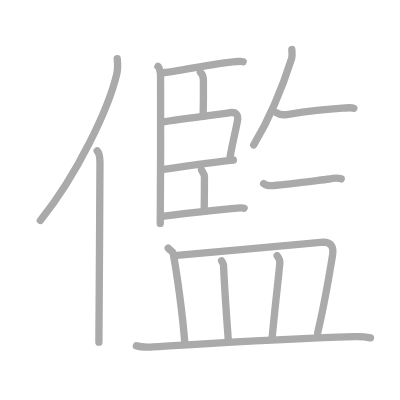
t = 0.00 s
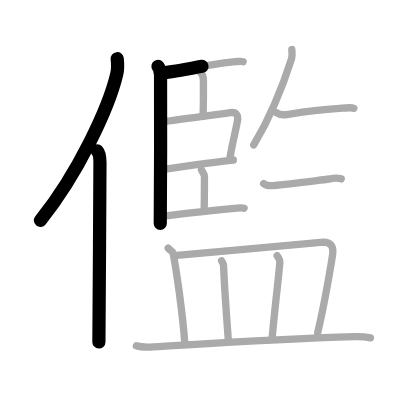
t = 3.50 s
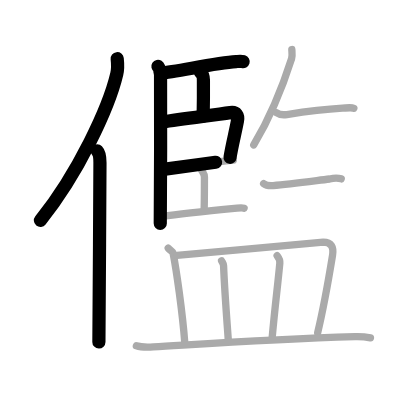
t = 6.75 s
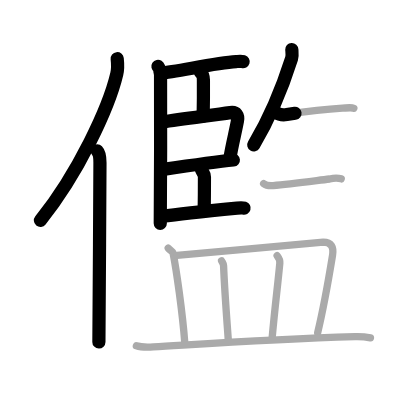
t = 10.25 s
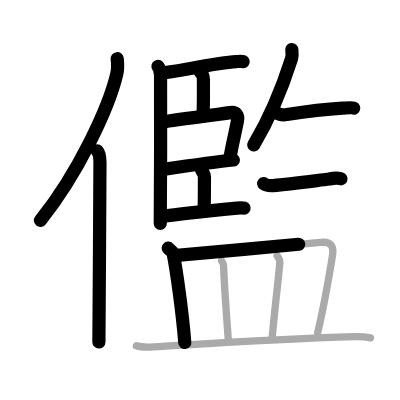
t = 13.50 s
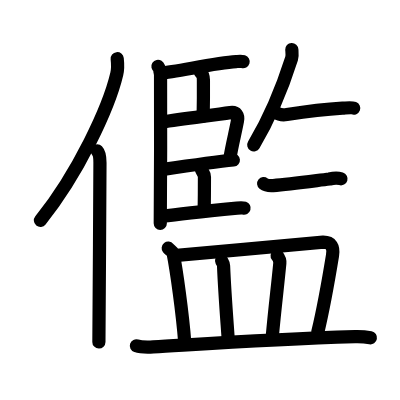
t = 17.00 s

The animated SVG that drew these frames (rendered in a browser with its animation timeline set to each time). Animation: 17 SMIL elements (animate=17); one cycle of 17.00 s.

<?xml version="1.0" standalone="no"?>
<!DOCTYPE svg PUBLIC "-//W3C//DTD SVG 1.1//EN"   "http://www.w3.org/Graphics/SVG/1.1/DTD/svg11.dtd">
<svg width="400px" height="400px"  version="1.1" xmlns="http://www.w3.org/2000/svg">
  <defs>
    <marker id="Triangle" viewBox="0 0 10 10" refX="0" refY="5" markerUnits="strokeWidth" markerWidth="3" style="stroke-opacity:0%;fill:#aaaaaa;" markerHeight="2" orient="auto">
      <path d="M 0 0 L 10 5 L 0 10 z" />
    </marker>
    
    <marker id="Arrow" viewBox="0 0 10 10" refX="5" refY="5" markerUnits="strokeWidth" markerWidth="1.8" style="stroke-opacity:0%;fill:#770000;" markerHeight="2" orient="auto">
      <path d="M 0 4 L 6 4 L 4 1 L 10 5 L 4 9 L 6 6 L 0 6 z" />
        <circle cx="5" cy="5" r="5" />
      </marker>
    
    <marker id="TriangleRed" viewBox="0 0 10 10" refX="0" refY="5" markerUnits="strokeWidth" markerWidth="3" style="stroke-opacity:0%;fill:#CC0000;" markerHeight="2" orient="auto">
      <path d="M 0 0 L 10 5 L 0 10 z" />
    </marker>
    
    <marker id="ArrowRed" viewBox="0 0 10 10" refX="5" refY="5" markerUnits="strokeWidth" markerWidth="1.8" style="stroke-opacity:0%;fill:#CC0000;" markerHeight="2" orient="auto">
      <path d="M 0 4 L 6 4 L 4 1 L 10 5 L 4 9 L 6 6 L 0 6 z" />
        <circle cx="5" cy="5" r="5" />
      </marker>
    
  </defs>
  
  <path style="fill:#ffffff; fill-opacity:100%; fill-rule:evenodd; stroke-width:0;" d="M 0 0 L 400px 0 L 400px 400px L 0 400px L 0 0" />

  <g transform="scale(3.6697247706422 3.6697247706422)">
<path style="fill:none; fill-opacity:0%; fill-rule:evenodd; stroke:#aaaaaa; stroke-opacity:100%; stroke-width: 1.5pt; stroke-linejoin:round; stroke-linecap:round;" d="M31.94 16c0.13 1.2 0.23 2.7-0.12 4.17c-2.19 9.3-10.64 27.29-20.82 39.9"></path>
<path style="fill:none; fill-opacity:0%; fill-rule:evenodd; stroke:#aaaaaa; stroke-opacity:100%; stroke-width: 1.5pt; stroke-linejoin:round; stroke-linecap:round;" d="M26.48 41.11c0.59 0.61 0.76 1.97 0.76 3.23c0 13.02-0.29 40.15-0.29 48.9"></path>
<path style="fill:none; fill-opacity:0%; fill-rule:evenodd; stroke:#aaaaaa; stroke-opacity:100%; stroke-width: 1.5pt; stroke-linejoin:round; stroke-linecap:round;" d="M43.04 18.09c0.4 0.26 0.63 1.66 0.71 2.18c0.08 0.52 0 37.39-0.08 40.61"></path>
<path style="fill:none; fill-opacity:0%; fill-rule:evenodd; stroke:#aaaaaa; stroke-opacity:100%; stroke-width: 1.5pt; stroke-linejoin:round; stroke-linecap:round;" d="M43.84 19.87c3.87-0.19 14.46-2.71 20.5-3.09c0.92-0.06 1.46-0.12 1.92 0.02"></path>
<path style="fill:none; fill-opacity:0%; fill-rule:evenodd; stroke:#aaaaaa; stroke-opacity:100%; stroke-width: 1.5pt; stroke-linejoin:round; stroke-linecap:round;" d="M54.61 19.7c0.68 0.55 0.81 0.97 0.82 2.13c0.02 2.66-0.02 7.64-0.07 9.89"></path>
<path style="fill:none; fill-opacity:0%; fill-rule:evenodd; stroke:#aaaaaa; stroke-opacity:100%; stroke-width: 1.5pt; stroke-linejoin:round; stroke-linecap:round;" d="M43.99 33.27c6.23-0.95 14.42-1.93 18.74-2.58c1.75-0.26 2.23 0.8 1.99 2.2c-0.44 2.52-1.59 7.04-2.04 10.07"></path>
<path style="fill:none; fill-opacity:0%; fill-rule:evenodd; stroke:#aaaaaa; stroke-opacity:100%; stroke-width: 1.5pt; stroke-linejoin:round; stroke-linecap:round;" d="M44.02 46.23c2.6-0.38 17.13-2.38 19.57-2.62"></path>
<path style="fill:none; fill-opacity:0%; fill-rule:evenodd; stroke:#aaaaaa; stroke-opacity:100%; stroke-width: 1.5pt; stroke-linejoin:round; stroke-linecap:round;" d="M54.89 46.19c0.21 0.65 0.82 1.1 0.82 2.01c0 2.97-0.02 6.47-0.07 8.7"></path>
<path style="fill:none; fill-opacity:0%; fill-rule:evenodd; stroke:#aaaaaa; stroke-opacity:100%; stroke-width: 1.5pt; stroke-linejoin:round; stroke-linecap:round;" d="M44.27 58.95c4.75-0.67 14.14-1.63 20.33-2.25c0.91-0.09 1.47-0.12 1.92 0.02"></path>
<path style="fill:none; fill-opacity:0%; fill-rule:evenodd; stroke:#aaaaaa; stroke-opacity:100%; stroke-width: 1.5pt; stroke-linejoin:round; stroke-linecap:round;" d="M79.52 13.5c0.03 0.61 0.2 1.65-0.06 2.46c-1.91 6-5.38 15.26-10.32 23.55"></path>
<path style="fill:none; fill-opacity:0%; fill-rule:evenodd; stroke:#aaaaaa; stroke-opacity:100%; stroke-width: 1.5pt; stroke-linejoin:round; stroke-linecap:round;" d="M75.24 30.67c0.76 0.54 2.16 0.66 2.93 0.54c4.07-0.63 10.58-1.46 15.17-1.73c1.3-0.08 2.44-0.25 3.08 0.02"></path>
<path style="fill:none; fill-opacity:0%; fill-rule:evenodd; stroke:#aaaaaa; stroke-opacity:100%; stroke-width: 1.5pt; stroke-linejoin:round; stroke-linecap:round;" d="M71.84 50.02c0.68 0.54 1.9 0.59 2.59 0.54c4.32-0.31 10.02-1.11 15.38-1.78c1.11-0.28 2.16-0.36 3.17-0.04"></path>
<path style="fill:none; fill-opacity:0%; fill-rule:evenodd; stroke:#aaaaaa; stroke-opacity:100%; stroke-width: 1.5pt; stroke-linejoin:round; stroke-linecap:round;" d="M45.84 67.62c0.53 0.66 1.21 0.8 1.33 1.38c0.9 4.55 2.55 16.12 3.18 24.33"></path>
<path style="fill:none; fill-opacity:0%; fill-rule:evenodd; stroke:#aaaaaa; stroke-opacity:100%; stroke-width: 1.5pt; stroke-linejoin:round; stroke-linecap:round;" d="M48.2 69.59C58.25 68.75 86.84 66 88.09 66c2.16 0 2.91 1.25 2.52 3.62c-0.88 5.38-2.32 13.84-4.04 21.01"></path>
<path style="fill:none; fill-opacity:0%; fill-rule:evenodd; stroke:#aaaaaa; stroke-opacity:100%; stroke-width: 1.5pt; stroke-linejoin:round; stroke-linecap:round;" d="M60.38 71.07c0.22 0.43 0.52 0.78 0.54 1.33c0.31 7.4 0.76 12.79 1.31 20.54"></path>
<path style="fill:none; fill-opacity:0%; fill-rule:evenodd; stroke:#aaaaaa; stroke-opacity:100%; stroke-width: 1.5pt; stroke-linejoin:round; stroke-linecap:round;" d="M75.52 69.67c0.4 0.51 0.79 1.39 0.73 2.06c-0.64 6.72-1.3 11.62-2.08 20.23"></path>
<path style="fill:none; fill-opacity:0%; fill-rule:evenodd; stroke:#aaaaaa; stroke-opacity:100%; stroke-width: 1.5pt; stroke-linejoin:round; stroke-linecap:round;" d="M37.16 94.23c1.21 0.4 3.41 0.38 4.62 0.31c14.98-0.89 31.91-2.08 54.96-2.8c2-0.06 3.21 0.12 4.21 0.31"></path>

<path style="fill:none; fill-opacity:0%; fill-rule:evenodd; stroke:#000000; stroke-opacity:100%; stroke-width: 2.7pt; stroke-linejoin:round; stroke-linecap:round;" d="M31.94 16c0.13 1.2 0.23 2.7-0.12 4.17c-2.19 9.3-10.64 27.29-20.82 39.9" pathLength="100" stroke-dashoffset="100" stroke-dasharray="100 105"><animate id="dashAnim1" attributeName="stroke-dashoffset" from="100" to="0" dur="1s" calcMode="linear" fill="freeze"/></path>
<path style="fill:none; fill-opacity:0%; fill-rule:evenodd; stroke:#000000; stroke-opacity:100%; stroke-width: 2.7pt; stroke-linejoin:round; stroke-linecap:round;" d="M26.48 41.11c0.59 0.61 0.76 1.97 0.76 3.23c0 13.02-0.29 40.15-0.29 48.9" pathLength="100" stroke-dashoffset="100" stroke-dasharray="100 105"><animate id="dashAnim2" attributeName="stroke-dashoffset" from="100" to="0" dur="1s" calcMode="linear" begin="dashAnim1.end" fill="freeze"/></path>
<path style="fill:none; fill-opacity:0%; fill-rule:evenodd; stroke:#000000; stroke-opacity:100%; stroke-width: 2.7pt; stroke-linejoin:round; stroke-linecap:round;" d="M43.04 18.09c0.4 0.26 0.63 1.66 0.71 2.18c0.08 0.52 0 37.39-0.08 40.61" pathLength="100" stroke-dashoffset="100" stroke-dasharray="100 105"><animate id="dashAnim3" attributeName="stroke-dashoffset" from="100" to="0" dur="1s" calcMode="linear" begin="dashAnim2.end" fill="freeze"/></path>
<path style="fill:none; fill-opacity:0%; fill-rule:evenodd; stroke:#000000; stroke-opacity:100%; stroke-width: 2.7pt; stroke-linejoin:round; stroke-linecap:round;" d="M43.84 19.87c3.87-0.19 14.46-2.71 20.5-3.09c0.92-0.06 1.46-0.12 1.92 0.02" pathLength="100" stroke-dashoffset="100" stroke-dasharray="100 105"><animate id="dashAnim4" attributeName="stroke-dashoffset" from="100" to="0" dur="1s" calcMode="linear" begin="dashAnim3.end" fill="freeze"/></path>
<path style="fill:none; fill-opacity:0%; fill-rule:evenodd; stroke:#000000; stroke-opacity:100%; stroke-width: 2.7pt; stroke-linejoin:round; stroke-linecap:round;" d="M54.61 19.7c0.68 0.55 0.81 0.97 0.82 2.13c0.02 2.66-0.02 7.64-0.07 9.89" pathLength="100" stroke-dashoffset="100" stroke-dasharray="100 105"><animate id="dashAnim5" attributeName="stroke-dashoffset" from="100" to="0" dur="1s" calcMode="linear" begin="dashAnim4.end" fill="freeze"/></path>
<path style="fill:none; fill-opacity:0%; fill-rule:evenodd; stroke:#000000; stroke-opacity:100%; stroke-width: 2.7pt; stroke-linejoin:round; stroke-linecap:round;" d="M43.99 33.27c6.23-0.95 14.42-1.93 18.74-2.58c1.75-0.26 2.23 0.8 1.99 2.2c-0.44 2.52-1.59 7.04-2.04 10.07" pathLength="100" stroke-dashoffset="100" stroke-dasharray="100 105"><animate id="dashAnim6" attributeName="stroke-dashoffset" from="100" to="0" dur="1s" calcMode="linear" begin="dashAnim5.end" fill="freeze"/></path>
<path style="fill:none; fill-opacity:0%; fill-rule:evenodd; stroke:#000000; stroke-opacity:100%; stroke-width: 2.7pt; stroke-linejoin:round; stroke-linecap:round;" d="M44.02 46.23c2.6-0.38 17.13-2.38 19.57-2.62" pathLength="100" stroke-dashoffset="100" stroke-dasharray="100 105"><animate id="dashAnim7" attributeName="stroke-dashoffset" from="100" to="0" dur="1s" calcMode="linear" begin="dashAnim6.end" fill="freeze"/></path>
<path style="fill:none; fill-opacity:0%; fill-rule:evenodd; stroke:#000000; stroke-opacity:100%; stroke-width: 2.7pt; stroke-linejoin:round; stroke-linecap:round;" d="M54.89 46.19c0.21 0.65 0.82 1.1 0.82 2.01c0 2.97-0.02 6.47-0.07 8.7" pathLength="100" stroke-dashoffset="100" stroke-dasharray="100 105"><animate id="dashAnim8" attributeName="stroke-dashoffset" from="100" to="0" dur="1s" calcMode="linear" begin="dashAnim7.end" fill="freeze"/></path>
<path style="fill:none; fill-opacity:0%; fill-rule:evenodd; stroke:#000000; stroke-opacity:100%; stroke-width: 2.7pt; stroke-linejoin:round; stroke-linecap:round;" d="M44.27 58.95c4.75-0.67 14.14-1.63 20.33-2.25c0.91-0.09 1.47-0.12 1.92 0.02" pathLength="100" stroke-dashoffset="100" stroke-dasharray="100 105"><animate id="dashAnim9" attributeName="stroke-dashoffset" from="100" to="0" dur="1s" calcMode="linear" begin="dashAnim8.end" fill="freeze"/></path>
<path style="fill:none; fill-opacity:0%; fill-rule:evenodd; stroke:#000000; stroke-opacity:100%; stroke-width: 2.7pt; stroke-linejoin:round; stroke-linecap:round;" d="M79.52 13.5c0.03 0.61 0.2 1.65-0.06 2.46c-1.91 6-5.38 15.26-10.32 23.55" pathLength="100" stroke-dashoffset="100" stroke-dasharray="100 105"><animate id="dashAnim10" attributeName="stroke-dashoffset" from="100" to="0" dur="1s" calcMode="linear" begin="dashAnim9.end" fill="freeze"/></path>
<path style="fill:none; fill-opacity:0%; fill-rule:evenodd; stroke:#000000; stroke-opacity:100%; stroke-width: 2.7pt; stroke-linejoin:round; stroke-linecap:round;" d="M75.24 30.67c0.76 0.54 2.16 0.66 2.93 0.54c4.07-0.63 10.58-1.46 15.17-1.73c1.3-0.08 2.44-0.25 3.08 0.02" pathLength="100" stroke-dashoffset="100" stroke-dasharray="100 105"><animate id="dashAnim11" attributeName="stroke-dashoffset" from="100" to="0" dur="1s" calcMode="linear" begin="dashAnim10.end" fill="freeze"/></path>
<path style="fill:none; fill-opacity:0%; fill-rule:evenodd; stroke:#000000; stroke-opacity:100%; stroke-width: 2.7pt; stroke-linejoin:round; stroke-linecap:round;" d="M71.84 50.02c0.68 0.54 1.9 0.59 2.59 0.54c4.32-0.31 10.02-1.11 15.38-1.78c1.11-0.28 2.16-0.36 3.17-0.04" pathLength="100" stroke-dashoffset="100" stroke-dasharray="100 105"><animate id="dashAnim12" attributeName="stroke-dashoffset" from="100" to="0" dur="1s" calcMode="linear" begin="dashAnim11.end" fill="freeze"/></path>
<path style="fill:none; fill-opacity:0%; fill-rule:evenodd; stroke:#000000; stroke-opacity:100%; stroke-width: 2.7pt; stroke-linejoin:round; stroke-linecap:round;" d="M45.84 67.62c0.53 0.66 1.21 0.8 1.33 1.38c0.9 4.55 2.55 16.12 3.18 24.33" pathLength="100" stroke-dashoffset="100" stroke-dasharray="100 105"><animate id="dashAnim13" attributeName="stroke-dashoffset" from="100" to="0" dur="1s" calcMode="linear" begin="dashAnim12.end" fill="freeze"/></path>
<path style="fill:none; fill-opacity:0%; fill-rule:evenodd; stroke:#000000; stroke-opacity:100%; stroke-width: 2.7pt; stroke-linejoin:round; stroke-linecap:round;" d="M48.2 69.59C58.25 68.75 86.84 66 88.09 66c2.16 0 2.91 1.25 2.52 3.62c-0.88 5.38-2.32 13.84-4.04 21.01" pathLength="100" stroke-dashoffset="100" stroke-dasharray="100 105"><animate id="dashAnim14" attributeName="stroke-dashoffset" from="100" to="0" dur="1s" calcMode="linear" begin="dashAnim13.end" fill="freeze"/></path>
<path style="fill:none; fill-opacity:0%; fill-rule:evenodd; stroke:#000000; stroke-opacity:100%; stroke-width: 2.7pt; stroke-linejoin:round; stroke-linecap:round;" d="M60.38 71.07c0.22 0.43 0.52 0.78 0.54 1.33c0.31 7.4 0.76 12.79 1.31 20.54" pathLength="100" stroke-dashoffset="100" stroke-dasharray="100 105"><animate id="dashAnim15" attributeName="stroke-dashoffset" from="100" to="0" dur="1s" calcMode="linear" begin="dashAnim14.end" fill="freeze"/></path>
<path style="fill:none; fill-opacity:0%; fill-rule:evenodd; stroke:#000000; stroke-opacity:100%; stroke-width: 2.7pt; stroke-linejoin:round; stroke-linecap:round;" d="M75.52 69.67c0.4 0.51 0.79 1.39 0.73 2.06c-0.64 6.72-1.3 11.62-2.08 20.23" pathLength="100" stroke-dashoffset="100" stroke-dasharray="100 105"><animate id="dashAnim16" attributeName="stroke-dashoffset" from="100" to="0" dur="1s" calcMode="linear" begin="dashAnim15.end" fill="freeze"/></path>
<path style="fill:none; fill-opacity:0%; fill-rule:evenodd; stroke:#000000; stroke-opacity:100%; stroke-width: 2.7pt; stroke-linejoin:round; stroke-linecap:round;" d="M37.16 94.23c1.21 0.4 3.41 0.38 4.62 0.31c14.98-0.89 31.91-2.08 54.96-2.8c2-0.06 3.21 0.12 4.21 0.31" pathLength="100" stroke-dashoffset="100" stroke-dasharray="100 105"><animate id="dashAnim17" attributeName="stroke-dashoffset" from="100" to="0" dur="1s" calcMode="linear" begin="dashAnim16.end" fill="freeze"/></path>

</g>

</svg>  
          
